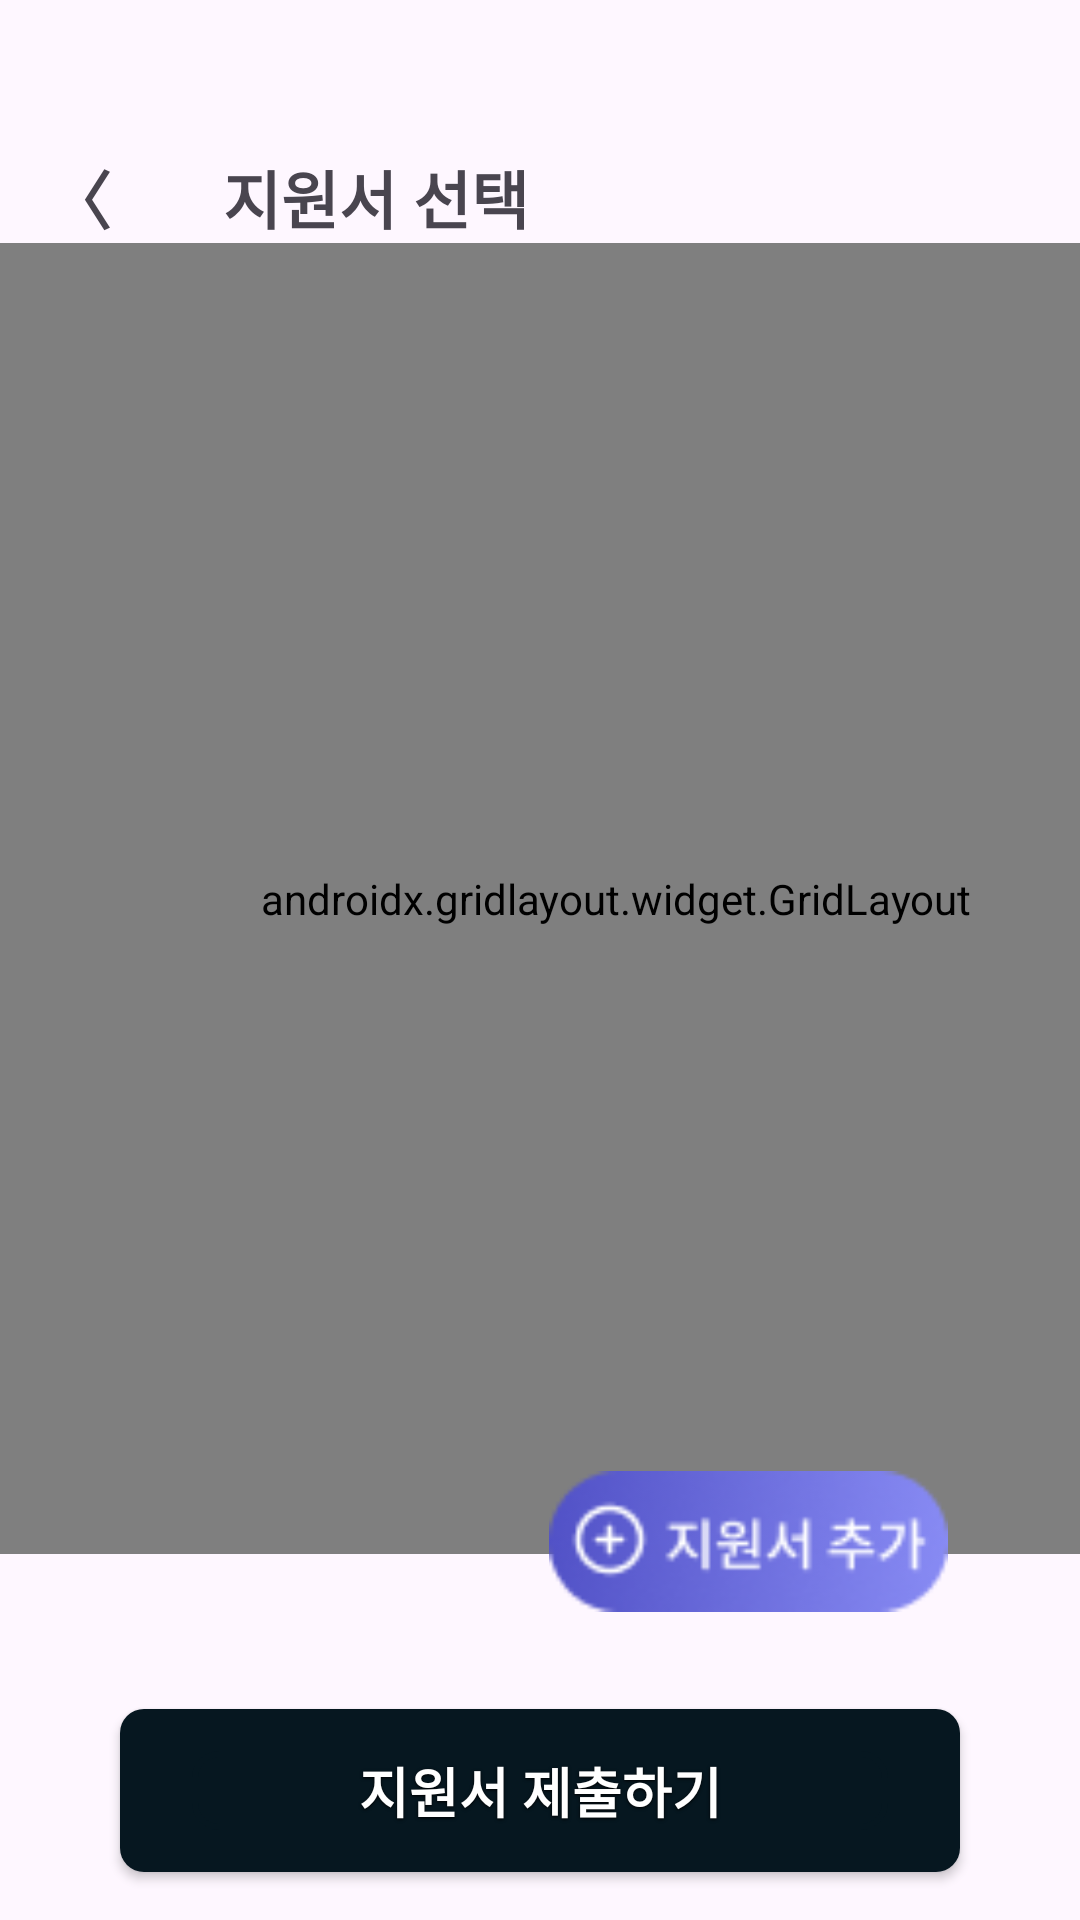

This screen was rendered from an Android layout file. Write that file and the resources it references.
<!-- AndroidManifest.xml: application theme Theme.Yesable -->
<!-- res/layout/apply_list.xml -->
<?xml version="1.0" encoding="utf-8"?>
<androidx.constraintlayout.widget.ConstraintLayout xmlns:android="http://schemas.android.com/apk/res/android"
    xmlns:app="http://schemas.android.com/apk/res-auto"
    xmlns:tools="http://schemas.android.com/tools"
    android:layout_width="match_parent"
    android:layout_height="match_parent">

    
    <androidx.appcompat.widget.Toolbar
        android:id="@+id/toolbar"
        android:layout_width="0dp"
        android:layout_height="wrap_content"
        android:minHeight="?attr/actionBarSize"
        android:theme="?attr/actionBarTheme"
        app:layout_constraintEnd_toEndOf="parent"
        app:layout_constraintStart_toStartOf="parent"
        app:layout_constraintTop_toTopOf="parent">

        <TextView
            android:id="@+id/back_button"
            android:layout_width="wrap_content"
            android:layout_height="wrap_content"
            android:layout_marginStart="16dp"
            android:layout_marginTop="50dp"
            android:text="〈       지원서 선택"
            android:textSize="21sp"
            android:textStyle="bold" />
    </androidx.appcompat.widget.Toolbar>

    

    
    <androidx.gridlayout.widget.GridLayout
        android:id="@+id/gridLayout"
        android:layout_width="411dp"
        android:layout_height="437dp"
        android:padding="16dp"
        app:alignmentMode="alignMargins"
        app:columnCount="2"
        app:layout_constraintBottom_toTopOf="@+id/sign_button"
        app:layout_constraintEnd_toEndOf="parent"
        app:layout_constraintHorizontal_bias="0.0"
        app:layout_constraintStart_toStartOf="parent"
        app:layout_constraintTop_toBottomOf="@+id/toolbar"
        app:layout_constraintVertical_bias="0.0"
        app:orientation="horizontal"
        app:rowCount="2">

        <ImageView
            android:layout_width="150dp"
            android:layout_height="180dp"
            android:layout_margin="8dp"
            android:contentDescription="List 1"
            android:src="@drawable/list1"
            app:layout_column="0"
            app:layout_row="0" />

        <ImageView
            android:layout_width="150dp"
            android:layout_height="180dp"
            android:layout_margin="8dp"
            android:contentDescription="List 2"
            android:src="@drawable/list3"
            app:layout_column="1"
            app:layout_row="0" />

        <ImageView
            android:layout_width="150dp"
            android:layout_height="180dp"
            android:layout_margin="8dp"
            android:contentDescription="List 3"
            android:src="@drawable/list2"
            app:layout_column="0"
            app:layout_row="1" />

    </androidx.gridlayout.widget.GridLayout>

    

    
    
    
    
    
    
    
    
    
    
    

    <ImageView
        android:id="@+id/apply_button"
        android:layout_width="133dp"
        android:layout_height="85dp"
        android:layout_marginEnd="44dp"
        android:contentDescription="지원서 추가"
        app:layout_constraintBottom_toTopOf="@+id/sign_button"
        app:layout_constraintEnd_toEndOf="parent"
        app:layout_constraintTop_toBottomOf="@+id/toolbar"
        app:layout_constraintVertical_bias="0.967"
        app:srcCompat="@drawable/apply_button" />

    <Button
        android:id="@+id/sign_button"
        style="@style/ButtonStyleColor"
        android:layout_width="0dp"
        android:layout_height="wrap_content"
        android:layout_marginStart="40dp"
        android:layout_marginEnd="40dp"
        android:layout_marginBottom="16dp"
        android:text="지원서 제출하기"
        android:textSize="18sp"
        app:layout_constraintBottom_toBottomOf="parent"
        app:layout_constraintEnd_toEndOf="parent"
        app:layout_constraintStart_toStartOf="parent" />


</androidx.constraintlayout.widget.ConstraintLayout>
<!-- resources referenced by this layout -->
<resources>
  <!-- drawable apply_button: png bitmap (drawable, 5384 bytes) -->
  <!-- drawable list1: png bitmap (drawable, 3537 bytes) -->
  <!-- drawable list2: png bitmap (drawable, 3593 bytes) -->
  <!-- drawable list3: png bitmap (drawable, 3727 bytes) -->
  <style name="ButtonStyleColor">
          <item name="android:layout_width">match_parent</item>
          <item name="android:layout_height">52dp</item>
          <item name="android:background">@drawable/button_style_color</item>
          <item name="android:paddingStart">24dp</item>
          <item name="android:paddingEnd">24dp</item>
          <item name="android:paddingTop">14dp</item>
          <item name="android:paddingBottom">14dp</item>
          <item name="android:gravity">center</item>
          <item name="android:textColor">#FFFFFF</item>
          <item name="android:textSize">16sp</item>
          <item name="android:textStyle">bold</item>
          <item name="android:shadowColor">#000000</item>
          <item name="android:shadowDx">0</item>
          <item name="android:shadowDy">1</item>
          <item name="android:shadowRadius">2</item>
      </style>
  <style name="Theme.Yesable" parent="Base.Theme.Yesable" />
  <!-- drawable button_style_color (drawable) -->
  <?xml version="1.0" encoding="utf-8"?>
  <layer-list xmlns:android="http://schemas.android.com/apk/res/android">
      <item android:left="0dp" android:right="0dp" android:top="0dp" android:bottom="0dp">
          <shape android:shape="rectangle">
              <solid android:color="#061720"/> 
              <corners android:radius="8dp"/> 
              <padding
                  android:left="24dp"
                  android:right="24dp"
                  android:top="14dp"
                  android:bottom="14dp"/>
          </shape>
      </item>
      <item>
          <shape android:shape="rectangle">
              <solid android:color="@android:color/transparent"/> 
              <corners android:radius="8dp"/>
              <stroke android:color="#061720" android:width="2dp"/>
          </shape>
      </item>
  </layer-list>
  <style name="Base.Theme.Yesable" parent="Theme.Material3.DayNight.NoActionBar">
          
          <item name="colorPrimary">@color/primary</item>
      </style>
  <color name="primary">#FF061720</color>
</resources>
